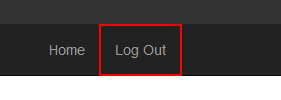
Task: UiPath_REFrameWork Template
Workflow: System1_close

Step 1: click on the link 'Log Out'
